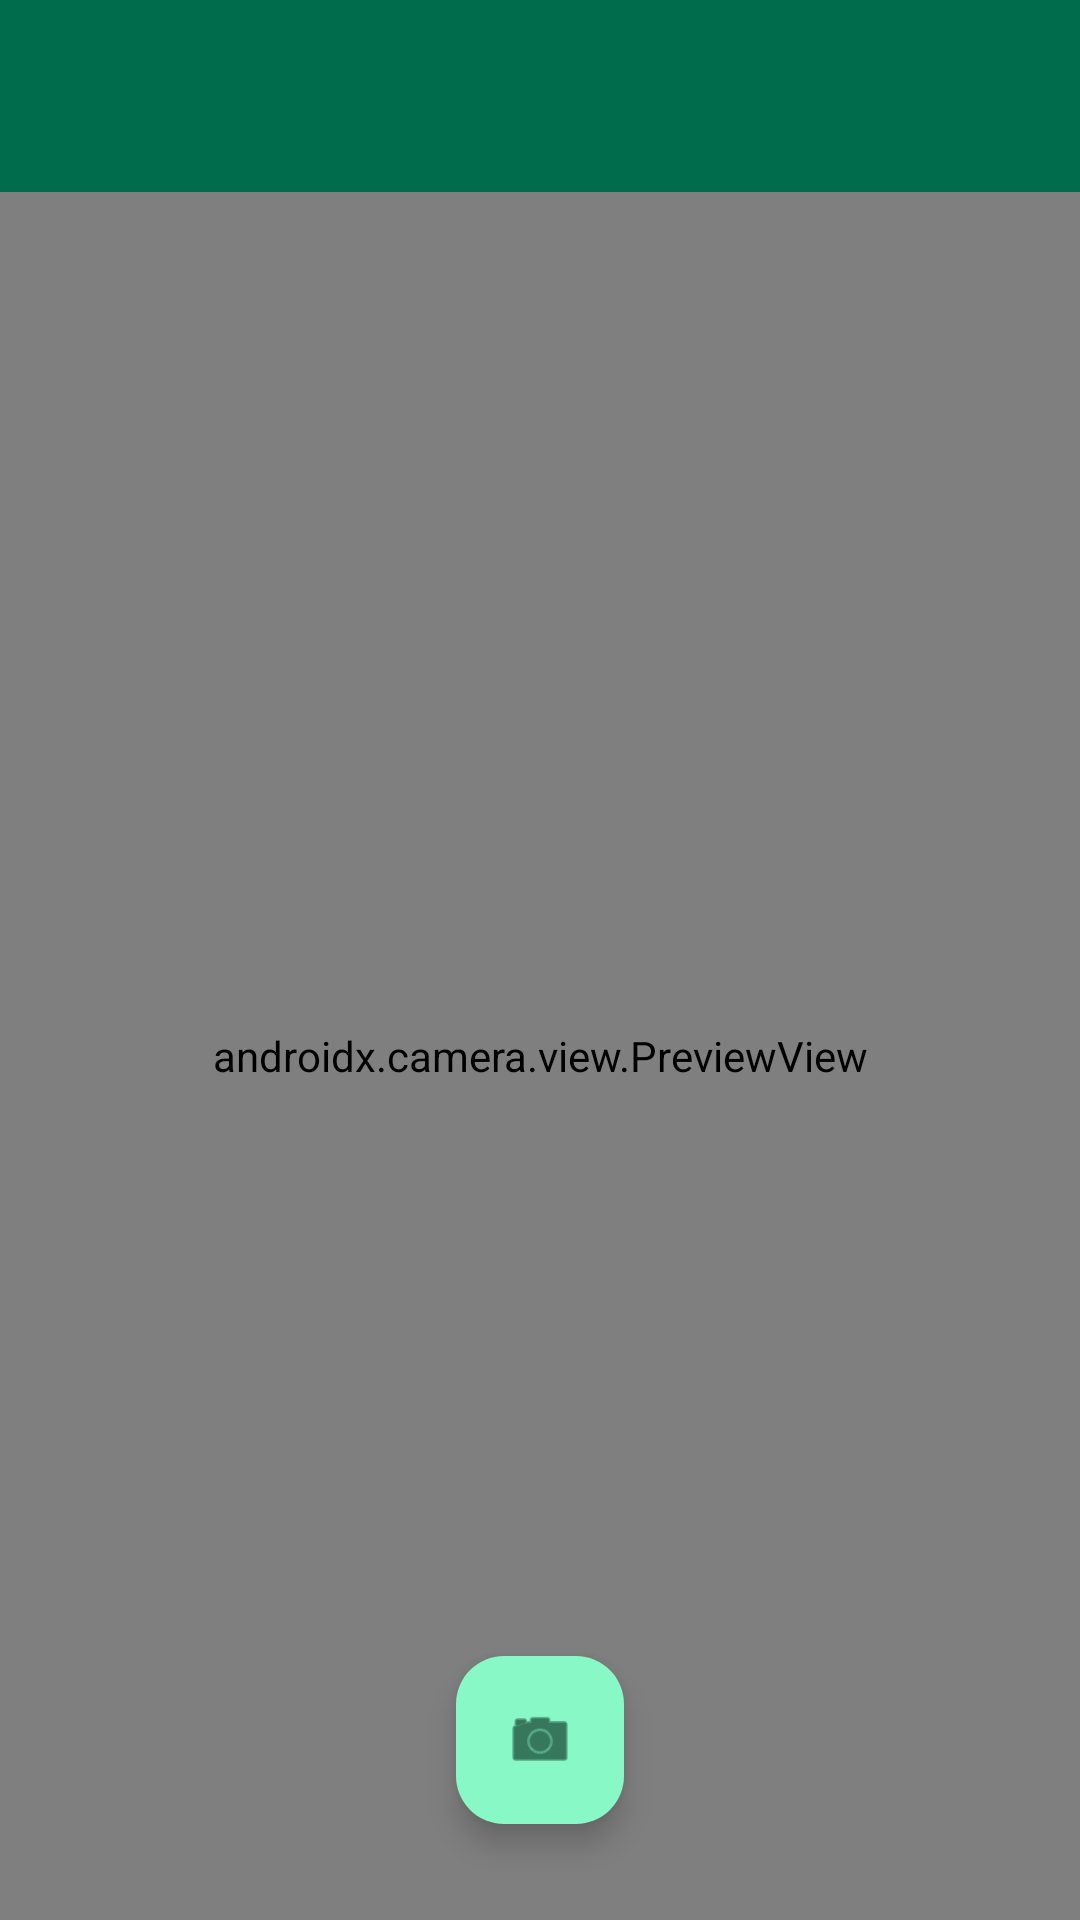

Layout XML and referenced resources for this Android screen:
<!-- AndroidManifest.xml: activity theme Theme.NewspaperEventsTimeline -->
<!-- res/layout/activity_capture.xml -->
<?xml version="1.0" encoding="utf-8"?>
<androidx.coordinatorlayout.widget.CoordinatorLayout xmlns:android="http://schemas.android.com/apk/res/android"
    xmlns:app="http://schemas.android.com/apk/res-auto"
    xmlns:tools="http://schemas.android.com/tools"
    android:layout_width="match_parent"
    android:layout_height="match_parent"
    tools:context=".ui.capture.CaptureActivity">

    <com.google.android.material.appbar.AppBarLayout
        android:layout_width="match_parent"
        android:layout_height="wrap_content">

        <com.google.android.material.appbar.MaterialToolbar
            android:id="@+id/toolbar"
            android:layout_width="match_parent"
            android:layout_height="?attr/actionBarSize"
            android:background="?attr/colorPrimary"
            app:titleTextColor="@color/white" />

    </com.google.android.material.appbar.AppBarLayout>

    <FrameLayout
        android:layout_width="match_parent"
        android:layout_height="match_parent"
        app:layout_behavior="@string/appbar_scrolling_view_behavior">

        
        <androidx.camera.view.PreviewView
            android:id="@+id/previewView"
            android:layout_width="match_parent"
            android:layout_height="match_parent" />

        <com.google.android.material.floatingactionbutton.FloatingActionButton
            android:id="@+id/btnCapture"
            android:layout_width="wrap_content"
            android:layout_height="wrap_content"
            android:layout_gravity="bottom|center_horizontal"
            android:layout_marginBottom="32dp"
            android:contentDescription="Capture"
            app:srcCompat="@android:drawable/ic_menu_camera" />

        
        <androidx.core.widget.NestedScrollView
            android:id="@+id/capturePreviewGroup"
            android:layout_width="match_parent"
            android:layout_height="match_parent"
            android:visibility="gone"
            android:fillViewport="true">

            <LinearLayout
                android:layout_width="match_parent"
                android:layout_height="wrap_content"
                android:orientation="vertical"
                android:padding="16dp">

                <ImageView
                    android:id="@+id/imagePreview"
                    android:layout_width="match_parent"
                    android:layout_height="300dp"
                    android:scaleType="centerCrop"
                    android:contentDescription="Captured image preview"
                    android:background="?attr/colorSurfaceVariant" />

                <com.google.android.material.textfield.TextInputLayout
                    android:layout_width="match_parent"
                    android:layout_height="wrap_content"
                    android:layout_marginTop="16dp"
                    android:hint="Newspaper Name"
                    style="@style/Widget.Material3.TextInputLayout.OutlinedBox">

                    <com.google.android.material.textfield.TextInputEditText
                        android:id="@+id/editNewspaperName"
                        android:layout_width="match_parent"
                        android:layout_height="wrap_content"
                        android:inputType="text" />

                </com.google.android.material.textfield.TextInputLayout>

                <com.google.android.material.button.MaterialButton
                    android:id="@+id/btnSelectDate"
                    android:layout_width="match_parent"
                    android:layout_height="wrap_content"
                    android:layout_marginTop="8dp"
                    android:text="Select Publication Date"
                    style="@style/Widget.Material3.Button.OutlinedButton" />

                <TextView
                    android:id="@+id/textSelectedDate"
                    android:layout_width="match_parent"
                    android:layout_height="wrap_content"
                    android:layout_marginTop="4dp"
                    android:textSize="14sp"
                    android:textColor="?attr/colorOnSurfaceVariant"
                    tools:text="Jan 15, 2024" />

                <com.google.android.material.switchmaterial.SwitchMaterial
                    android:id="@+id/switchEventInvitation"
                    android:layout_width="match_parent"
                    android:layout_height="wrap_content"
                    android:layout_marginTop="16dp"
                    android:text="This is an event invitation" />

                <com.google.android.material.textfield.TextInputLayout
                    android:layout_width="match_parent"
                    android:layout_height="wrap_content"
                    android:layout_marginTop="16dp"
                    android:hint="Notes (optional)"
                    style="@style/Widget.Material3.TextInputLayout.OutlinedBox">

                    <com.google.android.material.textfield.TextInputEditText
                        android:id="@+id/editNotes"
                        android:layout_width="match_parent"
                        android:layout_height="wrap_content"
                        android:inputType="textMultiLine"
                        android:minLines="3"
                        android:maxLines="5"
                        android:gravity="top|start" />

                </com.google.android.material.textfield.TextInputLayout>

                <LinearLayout
                    android:layout_width="match_parent"
                    android:layout_height="wrap_content"
                    android:layout_marginTop="24dp"
                    android:orientation="horizontal">

                    <com.google.android.material.button.MaterialButton
                        android:id="@+id/btnRetake"
                        android:layout_width="0dp"
                        android:layout_height="wrap_content"
                        android:layout_weight="1"
                        android:layout_marginEnd="8dp"
                        android:text="Retake"
                        style="@style/Widget.Material3.Button.OutlinedButton" />

                    <com.google.android.material.button.MaterialButton
                        android:id="@+id/btnSave"
                        android:layout_width="0dp"
                        android:layout_height="wrap_content"
                        android:layout_weight="1"
                        android:layout_marginStart="8dp"
                        android:text="Save Article" />

                </LinearLayout>

            </LinearLayout>

        </androidx.core.widget.NestedScrollView>

    </FrameLayout>

</androidx.coordinatorlayout.widget.CoordinatorLayout>
<!-- resources referenced by this layout -->
<resources>
  <color name="white">#FFFFFFFF</color>
  <style name="Theme.NewspaperEventsTimeline" parent="Base.Theme.NewspaperEventsTimeline" />
  <style name="Base.Theme.NewspaperEventsTimeline" parent="Theme.Material3.DayNight.NoActionBar">
          
          <item name="colorPrimary">@color/md_theme_light_primary</item>
          <item name="colorOnPrimary">@color/md_theme_light_onPrimary</item>
          <item name="colorPrimaryContainer">@color/md_theme_light_primaryContainer</item>
          <item name="colorOnPrimaryContainer">@color/md_theme_light_onPrimaryContainer</item>
          
          
          <item name="colorSecondary">@color/md_theme_light_secondary</item>
          <item name="colorOnSecondary">@color/md_theme_light_onSecondary</item>
          <item name="colorSecondaryContainer">@color/md_theme_light_secondaryContainer</item>
          <item name="colorOnSecondaryContainer">@color/md_theme_light_onSecondaryContainer</item>
          
          
          <item name="colorTertiary">@color/md_theme_light_tertiary</item>
          <item name="colorOnTertiary">@color/md_theme_light_onTertiary</item>
          <item name="colorTertiaryContainer">@color/md_theme_light_tertiaryContainer</item>
          <item name="colorOnTertiaryContainer">@color/md_theme_light_onTertiaryContainer</item>
          
          
          <item name="colorError">@color/md_theme_light_error</item>
          <item name="colorOnError">@color/md_theme_light_onError</item>
          <item name="colorErrorContainer">@color/md_theme_light_errorContainer</item>
          <item name="colorOnErrorContainer">@color/md_theme_light_onErrorContainer</item>
          
          
          <item name="android:colorBackground">@color/md_theme_light_background</item>
          <item name="colorOnBackground">@color/md_theme_light_onBackground</item>
          
          
          <item name="colorSurface">@color/md_theme_light_surface</item>
          <item name="colorOnSurface">@color/md_theme_light_onSurface</item>
          <item name="colorSurfaceVariant">@color/md_theme_light_surfaceVariant</item>
          <item name="colorOnSurfaceVariant">@color/md_theme_light_onSurfaceVariant</item>
          
          
          <item name="colorOutline">@color/md_theme_light_outline</item>
      </style>
  <color name="md_theme_light_primary">#006C4C</color>
  <color name="md_theme_light_onPrimary">#FFFFFF</color>
  <color name="md_theme_light_primaryContainer">#89F8C7</color>
  <color name="md_theme_light_onPrimaryContainer">#002114</color>
  <color name="md_theme_light_secondary">#4D6357</color>
  <color name="md_theme_light_onSecondary">#FFFFFF</color>
  <color name="md_theme_light_secondaryContainer">#CFE9D9</color>
  <color name="md_theme_light_onSecondaryContainer">#0A1F16</color>
  <color name="md_theme_light_tertiary">#3D6373</color>
  <color name="md_theme_light_onTertiary">#FFFFFF</color>
  <color name="md_theme_light_tertiaryContainer">#C1E8FB</color>
  <color name="md_theme_light_onTertiaryContainer">#001F29</color>
  <color name="md_theme_light_error">#BA1A1A</color>
  <color name="md_theme_light_onError">#FFFFFF</color>
  <color name="md_theme_light_errorContainer">#FFDAD6</color>
  <color name="md_theme_light_onErrorContainer">#410002</color>
  <color name="md_theme_light_background">#FBFDF9</color>
  <color name="md_theme_light_onBackground">#191C1A</color>
  <color name="md_theme_light_surface">#FBFDF9</color>
  <color name="md_theme_light_onSurface">#191C1A</color>
  <color name="md_theme_light_surfaceVariant">#DCE5DD</color>
  <color name="md_theme_light_onSurfaceVariant">#404943</color>
  <color name="md_theme_light_outline">#717973</color>
</resources>
